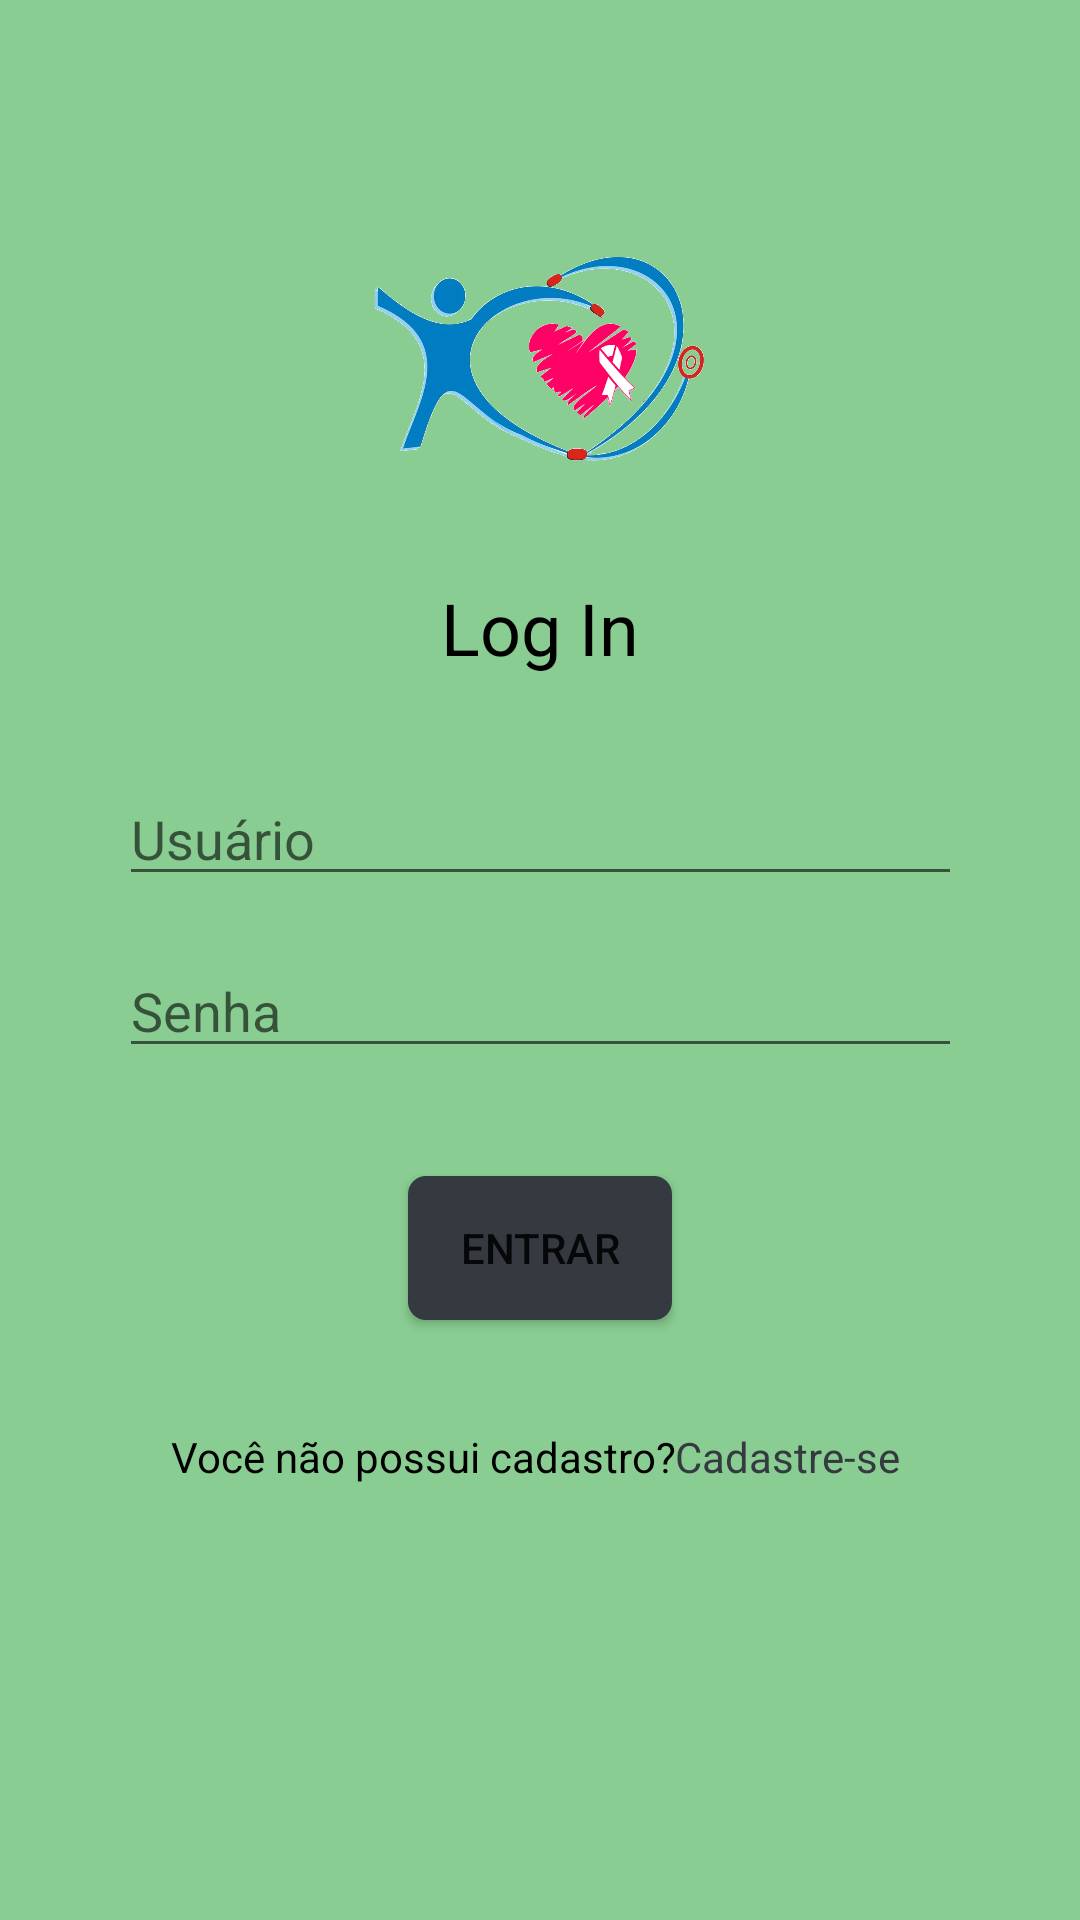

Write the Android layout XML for this screen, with the resource values it uses.
<!-- AndroidManifest.xml: application theme AppTheme -->
<!-- res/layout/content_login.xml -->
<?xml version="1.0" encoding="utf-8"?>
<android.support.constraint.ConstraintLayout xmlns:android="http://schemas.android.com/apk/res/android"
    xmlns:app="http://schemas.android.com/apk/res-auto"
    xmlns:tools="http://schemas.android.com/tools"
    android:layout_width="match_parent"
    android:layout_height="match_parent"
    android:background="@color/colorBackground"
    app:layout_behavior="@string/appbar_scrolling_view_behavior"
    tools:context=".LoginActivity"
    tools:showIn="@layout/activity_login">

    <EditText
        android:id="@+id/usuario"
        android:layout_width="281dp"
        android:layout_height="wrap_content"
        android:layout_marginEnd="8dp"
        android:layout_marginLeft="8dp"
        android:layout_marginRight="8dp"
        android:layout_marginStart="8dp"
        android:layout_marginTop="32dp"
        android:ems="10"
        android:hint="Usuário"
        android:inputType="textPersonName"
        app:layout_constraintEnd_toEndOf="parent"
        app:layout_constraintHorizontal_bias="0.505"
        app:layout_constraintStart_toStartOf="parent"
        app:layout_constraintTop_toBottomOf="@+id/textView3" />

    <TextView
        android:id="@+id/textView3"
        android:layout_width="wrap_content"
        android:layout_height="wrap_content"
        android:layout_marginEnd="8dp"
        android:layout_marginLeft="8dp"
        android:layout_marginRight="8dp"
        android:layout_marginStart="8dp"
        android:layout_marginTop="36dp"
        android:text="Log In"
        android:textColor="@android:color/black"
        android:textSize="24sp"
        app:layout_constraintEnd_toEndOf="parent"
        app:layout_constraintStart_toStartOf="parent"
        app:layout_constraintTop_toBottomOf="@+id/imageView" />

    <ImageView
        android:id="@+id/imageView"
        android:layout_width="308dp"
        android:layout_height="73dp"
        android:layout_marginEnd="8dp"
        android:layout_marginLeft="8dp"
        android:layout_marginRight="8dp"
        android:layout_marginStart="8dp"
        android:layout_marginTop="84dp"
        app:layout_constraintEnd_toEndOf="parent"
        app:layout_constraintHorizontal_bias="0.503"
        app:layout_constraintStart_toStartOf="parent"
        app:layout_constraintTop_toTopOf="parent"
        app:srcCompat="@drawable/logo_1" />

    <EditText
        android:id="@+id/senha"
        android:layout_width="281dp"
        android:layout_height="wrap_content"
        android:layout_marginEnd="8dp"
        android:layout_marginLeft="8dp"
        android:layout_marginRight="8dp"
        android:layout_marginStart="8dp"
        android:layout_marginTop="16dp"
        android:ems="10"
        android:hint="Senha"
        android:inputType="textPassword"
        app:layout_constraintEnd_toEndOf="parent"
        app:layout_constraintHorizontal_bias="0.505"
        app:layout_constraintStart_toStartOf="parent"
        app:layout_constraintTop_toBottomOf="@+id/usuario" />

    <Button
        android:id="@+id/entrar"
        android:layout_width="wrap_content"
        android:layout_height="wrap_content"
        android:layout_marginEnd="8dp"
        android:layout_marginLeft="8dp"
        android:layout_marginRight="8dp"
        android:layout_marginStart="8dp"
        android:layout_marginTop="36dp"
        android:background="@drawable/botao_redondo"
        android:text="Entrar"
        android:textColor="@color/zxing_status_text"
        app:layout_constraintEnd_toEndOf="parent"
        app:layout_constraintStart_toStartOf="parent"
        app:layout_constraintTop_toBottomOf="@+id/senha" />

    <TextView
        android:id="@+id/textView4"
        android:layout_width="wrap_content"
        android:layout_height="wrap_content"
        android:layout_marginEnd="8dp"
        android:layout_marginLeft="72dp"
        android:layout_marginRight="8dp"
        android:layout_marginStart="72dp"
        android:layout_marginTop="36dp"
        android:text="Você não possui cadastro?"
        android:textColor="@android:color/black"
        app:layout_constraintEnd_toStartOf="@+id/cadastre_se"
        app:layout_constraintStart_toStartOf="parent"
        app:layout_constraintTop_toBottomOf="@+id/entrar" />

    <TextView
        android:id="@+id/cadastre_se"
        android:layout_width="wrap_content"
        android:layout_height="19dp"
        android:layout_marginEnd="60dp"
        android:layout_marginRight="60dp"
        android:layout_marginTop="36dp"
        android:text="  Cadastre-se"
        android:textColor="@color/colorPrimaryDark"
        app:layout_constraintEnd_toEndOf="parent"
        app:layout_constraintTop_toBottomOf="@+id/entrar" />

</android.support.constraint.ConstraintLayout>
<!-- resources referenced by this layout -->
<resources>
  <color name="colorBackground">#89CD92</color>
  <color name="colorPrimaryDark">#343A40</color>
  <!-- drawable botao_redondo (drawable) -->
  <shape xmlns:android="http://schemas.android.com/apk/res/android"
      android:shape="rectangle"
      >
  
      <corners
          android:radius="5dp"
          />
  
      <solid android:color="@color/colorPrimary" />
  
      <stroke
          android:width="2dp"
          android:color="@color/colorPrimary"
          />
  </shape>
  <!-- drawable logo_1: png bitmap (drawable, 523105 bytes) -->
  <style name="AppTheme" parent="Theme.AppCompat.Light.DarkActionBar">
          
          <item name="colorPrimary">@color/colorPrimary</item>
          <item name="colorPrimaryDark">@color/colorPrimaryDark</item>
          <item name="colorAccent">@color/colorAccent</item>
      </style>
  <color name="colorPrimary">#343A40</color>
  <color name="colorAccent">#FF4081</color>
</resources>
